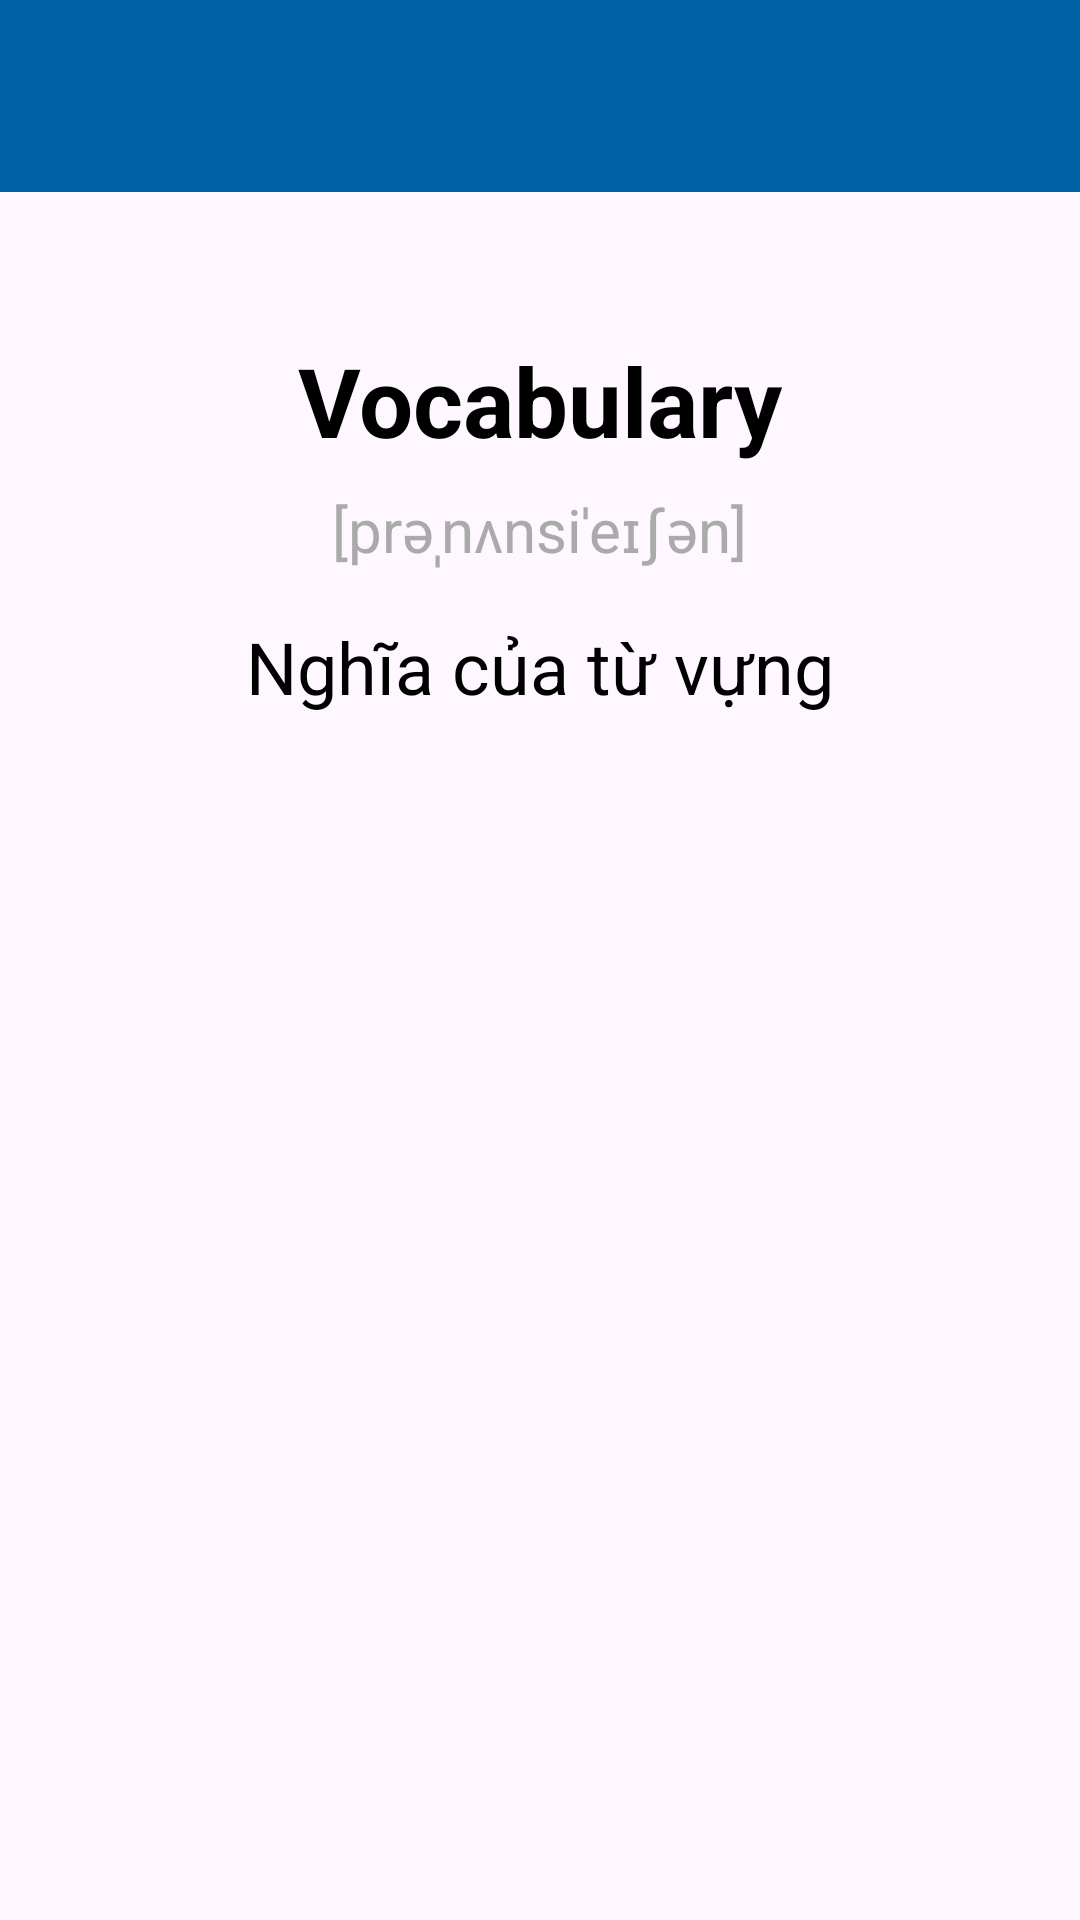

The Android layout XML behind this screen, and the referenced resources:
<!-- AndroidManifest.xml: application theme Theme.LearningEnglishApplication -->
<!-- res/layout/activity_vocabulary_detail.xml -->
<?xml version="1.0" encoding="utf-8"?>
<LinearLayout xmlns:android="http://schemas.android.com/apk/res/android"
    xmlns:tools="http://schemas.android.com/tools"
    xmlns:app="http://schemas.android.com/apk/res-auto"
    android:layout_width="match_parent"
    android:layout_height="match_parent"
    android:orientation="vertical"
    tools:context=".Vocabulary.VocabularyDetailActivity">

    <androidx.appcompat.widget.Toolbar
        android:id="@+id/toolbar_detail"
        android:layout_width="match_parent"
        android:layout_height="?attr/actionBarSize"
        android:background="@color/colorPrimary"
        app:titleTextColor="@color/white"
        app:theme="@style/ThemeOverlay.AppCompat.Dark.ActionBar" />

    <LinearLayout
        android:layout_width="match_parent"
        android:layout_height="match_parent"
        android:orientation="vertical"
        android:padding="16dp"
        android:gravity="center_horizontal">

        <TextView
            android:id="@+id/tv_detail_word"
            android:layout_width="wrap_content"
            android:layout_height="wrap_content"
            android:text="Vocabulary"
            android:textSize="32sp"
            android:textStyle="bold"
            android:textColor="@color/black"
            android:layout_marginTop="32dp"/>

        <TextView
            android:id="@+id/tv_detail_pronunciation"
            android:layout_width="wrap_content"
            android:layout_height="wrap_content"
            android:text="[prəˌnʌnsiˈeɪʃən]"
            android:textSize="20sp"
            android:textColor="@android:color/darker_gray"
            android:layout_marginTop="8dp"/>

        <TextView
            android:id="@+id/tv_detail_meaning"
            android:layout_width="wrap_content"
            android:layout_height="wrap_content"
            android:text="Nghĩa của từ vựng"
            android:textSize="24sp"
            android:textColor="@color/black"
            android:layout_marginTop="16dp"
            android:gravity="center"/>
    </LinearLayout>

</LinearLayout>
<!-- resources referenced by this layout -->
<resources>
  <color name="black">#000000</color>
  <color name="colorPrimary">@color/primary</color>
  <color name="white">#FFFFFF</color>
  <color name="primary">#0061A4</color>
  <color name="primary_container">#D1E4FF</color>
  <color name="on_primary">#FFFFFF</color>
  <color name="on_primary_container">#001D36</color>
  <color name="secondary">#535F70</color>
  <color name="secondary_container">#D7E3F7</color>
  <color name="on_secondary">#FFFFFF</color>
  <color name="on_secondary_container">#101C2B</color>
  <color name="tertiary">#6B5778</color>
  <color name="tertiary_container">#F2DAFF</color>
  <color name="on_tertiary">#FFFFFF</color>
  <color name="on_tertiary_container">#251431</color>
  <color name="error">#BA1A1A</color>
  <color name="error_container">#FFDAD6</color>
  <color name="on_error">#FFFFFF</color>
  <color name="on_error_container">#410002</color>
  <color name="surface">#FDFCFF</color>
  <color name="surface_variant">#DFE2EB</color>
  <color name="surface_container_lowest">#FFFFFF</color>
  <color name="surface_container_low">#F8F9FF</color>
  <color name="surface_container">#F3F4F9</color>
  <color name="surface_container_high">#EEF0F5</color>
  <color name="surface_container_highest">#E9EBF0</color>
  <color name="on_surface">#1A1C1E</color>
  <color name="on_surface_variant">#43474E</color>
  <color name="outline">#73777F</color>
  <color name="outline_variant">#C3C7CF</color>
  <style name="TextAppearance.App.DisplayLarge" parent="TextAppearance.Material3.DisplayLarge">
          <item name="fontFamily">@string/font_family_display</item>
      </style>
  <style name="TextAppearance.App.DisplayMedium" parent="TextAppearance.Material3.DisplayMedium">
          <item name="fontFamily">@string/font_family_display</item>
      </style>
  <style name="TextAppearance.App.DisplaySmall" parent="TextAppearance.Material3.DisplaySmall">
          <item name="fontFamily">@string/font_family_display</item>
      </style>
  <style name="TextAppearance.App.HeadlineSmall" parent="TextAppearance.Material3.HeadlineSmall">
          <item name="fontFamily">@string/font_family_headline</item>
      </style>
  <style name="TextAppearance.App.TitleLarge" parent="TextAppearance.Material3.TitleLarge">
          <item name="fontFamily">@string/font_family_title</item>
      </style>
  <style name="TextAppearance.App.TitleMedium" parent="TextAppearance.Material3.TitleMedium">
          <item name="fontFamily">@string/font_family_title</item>
      </style>
  <style name="TextAppearance.App.TitleSmall" parent="TextAppearance.Material3.TitleSmall">
          <item name="fontFamily">@string/font_family_title</item>
      </style>
  <style name="TextAppearance.App.BodyLarge" parent="TextAppearance.Material3.BodyLarge">
          <item name="fontFamily">@string/font_family_body</item>
      </style>
  <style name="TextAppearance.App.BodyMedium" parent="TextAppearance.Material3.BodyMedium">
          <item name="fontFamily">@string/font_family_body</item>
      </style>
  <style name="TextAppearance.App.BodySmall" parent="TextAppearance.Material3.BodySmall">
          <item name="fontFamily">@string/font_family_body</item>
      </style>
  <style name="TextAppearance.App.LabelLarge" parent="TextAppearance.Material3.LabelLarge">
          <item name="fontFamily">@string/font_family_label</item>
      </style>
  <style name="TextAppearance.App.LabelMedium" parent="TextAppearance.Material3.LabelMedium">
          <item name="fontFamily">@string/font_family_label</item>
      </style>
  <style name="TextAppearance.App.LabelSmall" parent="TextAppearance.Material3.LabelSmall">
          <item name="fontFamily">@string/font_family_label</item>
      </style>
  <string name="font_family_display">sans-serif-light</string>
  <string name="font_family_headline">sans-serif</string>
  <string name="font_family_title">sans-serif-medium</string>
  <string name="font_family_body">sans-serif</string>
  <string name="font_family_label">sans-serif-medium</string>
</resources>
